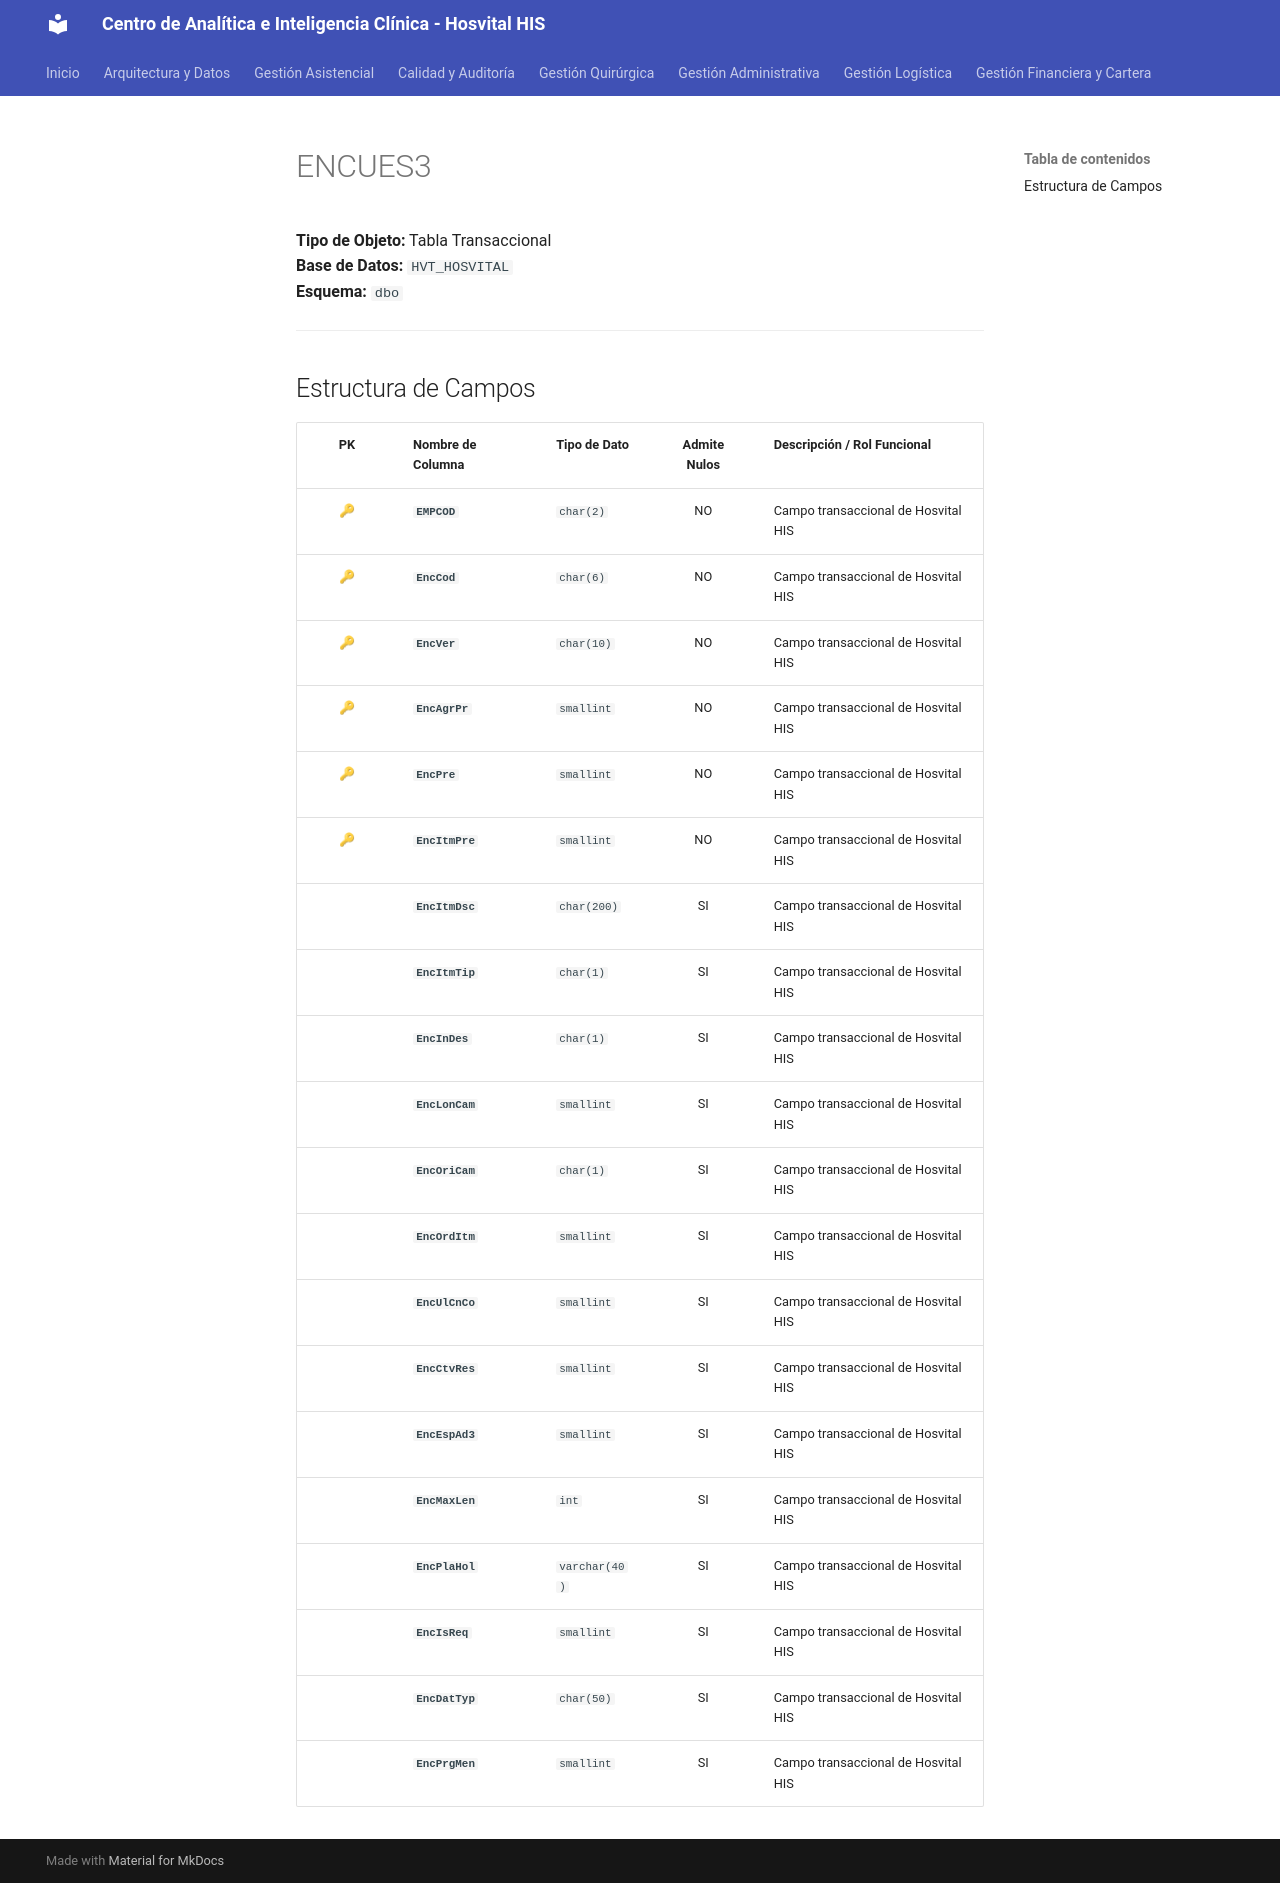

repository: SoporteSaludtech/superset-docs · page: diccionario-general/ENCUES3/index.html · generator: mkdocs

# ENCUES3

**Tipo de Objeto:** Tabla Transaccional  
**Base de Datos:** `HVT_HOSVITAL`  
**Esquema:** `dbo`

---

## Estructura de Campos

| PK | Nombre de Columna | Tipo de Dato | Admite Nulos | Descripción / Rol Funcional |
| :-: | :--- | :--- | :-: | :--- |
| 🔑 | **`EMPCOD`** | `char(2)` | NO | Campo transaccional de Hosvital HIS |
| 🔑 | **`EncCod`** | `char(6)` | NO | Campo transaccional de Hosvital HIS |
| 🔑 | **`EncVer`** | `char(10)` | NO | Campo transaccional de Hosvital HIS |
| 🔑 | **`EncAgrPr`** | `smallint` | NO | Campo transaccional de Hosvital HIS |
| 🔑 | **`EncPre`** | `smallint` | NO | Campo transaccional de Hosvital HIS |
| 🔑 | **`EncItmPre`** | `smallint` | NO | Campo transaccional de Hosvital HIS |
|  | **`EncItmDsc`** | `char(200)` | SI | Campo transaccional de Hosvital HIS |
|  | **`EncItmTip`** | `char(1)` | SI | Campo transaccional de Hosvital HIS |
|  | **`EncInDes`** | `char(1)` | SI | Campo transaccional de Hosvital HIS |
|  | **`EncLonCam`** | `smallint` | SI | Campo transaccional de Hosvital HIS |
|  | **`EncOriCam`** | `char(1)` | SI | Campo transaccional de Hosvital HIS |
|  | **`EncOrdItm`** | `smallint` | SI | Campo transaccional de Hosvital HIS |
|  | **`EncUlCnCo`** | `smallint` | SI | Campo transaccional de Hosvital HIS |
|  | **`EncCtvRes`** | `smallint` | SI | Campo transaccional de Hosvital HIS |
|  | **`EncEspAd3`** | `smallint` | SI | Campo transaccional de Hosvital HIS |
|  | **`EncMaxLen`** | `int` | SI | Campo transaccional de Hosvital HIS |
|  | **`EncPlaHol`** | `varchar(40)` | SI | Campo transaccional de Hosvital HIS |
|  | **`EncIsReq`** | `smallint` | SI | Campo transaccional de Hosvital HIS |
|  | **`EncDatTyp`** | `char(50)` | SI | Campo transaccional de Hosvital HIS |
|  | **`EncPrgMen`** | `smallint` | SI | Campo transaccional de Hosvital HIS |
